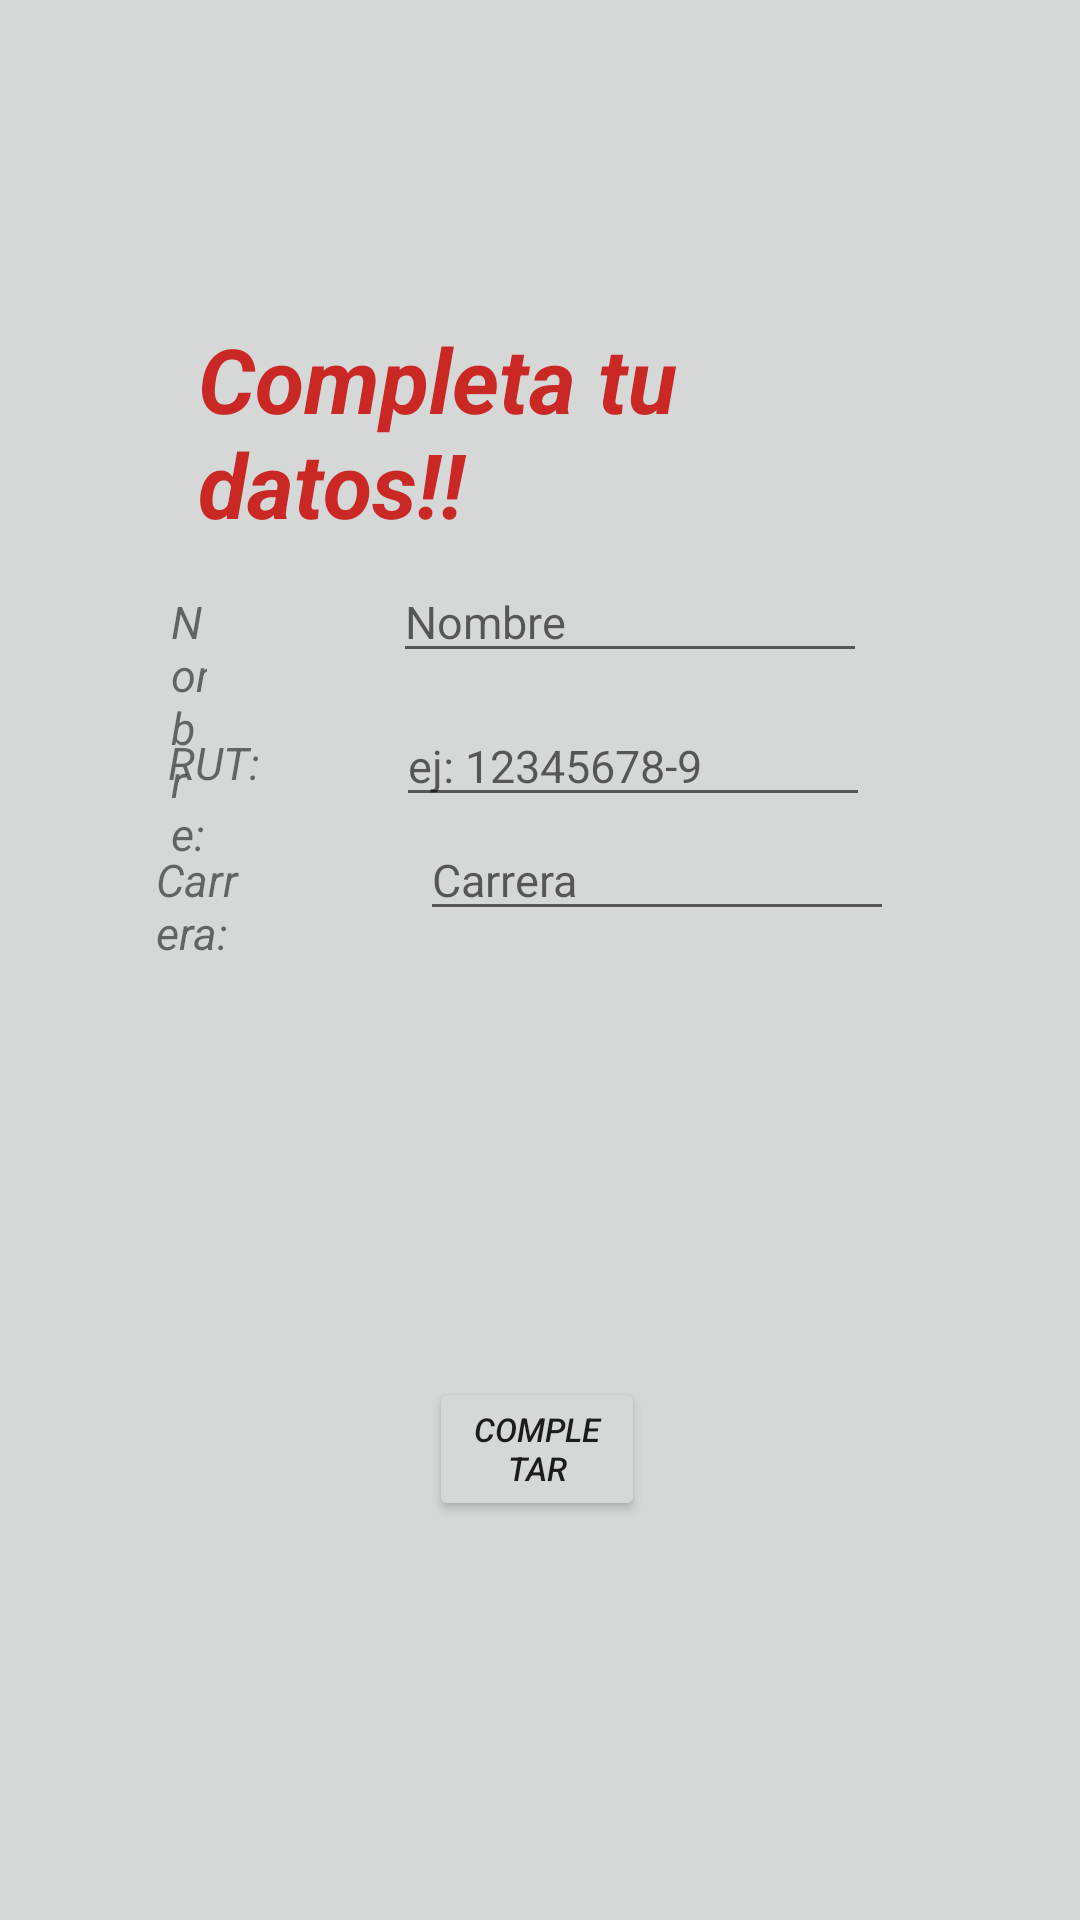

Here is an Android app screen rendered from its layout file. Give the layout XML and the strings, colors and styles it references.
<!-- AndroidManifest.xml: application theme Theme.PBike -->
<!-- res/layout/fragment_register2.xml -->
<?xml version="1.0" encoding="utf-8"?>
<LinearLayout xmlns:android="http://schemas.android.com/apk/res/android"
    xmlns:app="http://schemas.android.com/apk/res-auto"
    xmlns:tools="http://schemas.android.com/tools"
    android:layout_width="match_parent"
    android:layout_height="match_parent"
    tools:context=".LoginApp"
    android:orientation="vertical">

    <LinearLayout
        android:layout_width="match_parent"
        android:layout_height="wrap_content"
        android:layout_weight="1">

        <RelativeLayout
            android:layout_width="match_parent"
            android:layout_height="match_parent">

            <TextView
                android:layout_width="284dp"
                android:layout_height="wrap_content"
                android:layout_alignParentStart="true"
                android:layout_alignParentTop="true"
                android:layout_alignParentEnd="true"
                android:layout_marginStart="66dp"
                android:layout_marginTop="106dp"
                android:layout_marginEnd="61dp"
                android:text="Completa tu datos!!"
                android:textColor="@color/Inacap"
                android:textSize="30dp"
                android:textStyle="bold|italic"></TextView>

            <TextView
                android:layout_width="83dp"
                android:layout_height="wrap_content"
                android:layout_alignParentStart="true"
                android:layout_alignParentTop="true"
                android:layout_alignParentEnd="true"
                android:layout_marginStart="56dp"
                android:layout_marginTop="244dp"
                android:layout_marginEnd="272dp"
                android:text="RUT:"
                android:textSize="15dp"
                android:textStyle="italic"></TextView>

            <TextView
                android:layout_width="63dp"
                android:layout_height="wrap_content"
                android:layout_alignParentStart="true"
                android:layout_alignParentTop="true"
                android:layout_alignParentEnd="true"
                android:layout_marginStart="57dp"
                android:layout_marginTop="197dp"
                android:layout_marginEnd="291dp"
                android:text="Nombre:"
                android:textSize="15dp"
                android:textStyle="italic"></TextView>



            <TextView
                android:layout_width="83dp"
                android:layout_height="wrap_content"
                android:layout_alignParentStart="true"
                android:layout_alignParentTop="true"
                android:layout_alignParentEnd="true"
                android:layout_marginStart="52dp"
                android:layout_marginTop="283dp"
                android:layout_marginEnd="276dp"
                android:text="Carrera:"
                android:textSize="15dp"
                android:textStyle="italic"></TextView>

            <EditText
                android:id="@+id/etNombre"
                android:layout_width="wrap_content"
                android:layout_height="wrap_content"
                android:layout_alignParentStart="true"
                android:layout_alignParentTop="true"
                android:layout_alignParentEnd="true"
                android:layout_marginStart="131dp"
                android:layout_marginTop="187dp"
                android:layout_marginEnd="71dp"
                android:ems="10"
                android:hint="Nombre"
                android:inputType="textPersonName"
                android:textSize="15dp" />

            <EditText
                android:id="@+id/etRut"
                android:layout_width="wrap_content"
                android:layout_height="wrap_content"
                android:layout_alignParentStart="true"
                android:layout_alignParentTop="true"
                android:layout_alignParentEnd="true"
                android:layout_marginStart="132dp"
                android:layout_marginTop="235dp"
                android:layout_marginEnd="70dp"
                android:ems="10"
                android:hint="ej: 12345678-9"
                android:inputType="text"
                android:textSize="15dp" />

            <EditText
                android:id="@+id/etCarrera"
                android:layout_width="wrap_content"
                android:layout_height="wrap_content"
                android:layout_alignParentStart="true"
                android:layout_alignParentTop="true"
                android:layout_alignParentEnd="true"
                android:layout_marginStart="140dp"
                android:layout_marginTop="273dp"
                android:layout_marginEnd="62dp"
                android:ems="10"
                android:hint="Carrera"
                android:inputType="text"
                android:textSize="15dp" />


            <Button
                android:id="@+id/btnCompletar"
                android:layout_width="wrap_content"
                android:layout_height="wrap_content"
                android:layout_alignParentStart="true"
                android:layout_alignParentTop="true"
                android:layout_alignParentEnd="true"
                android:layout_marginStart="143dp"
                android:layout_marginTop="459dp"
                android:layout_marginEnd="145dp"
                android:text="Completar"
                android:textSize="11dp"
                android:textStyle="italic"></Button>


        </RelativeLayout>
    </LinearLayout>
    <LinearLayout
        android:layout_width="match_parent"
        android:layout_height="wrap_content"
        android:layout_weight="1"></LinearLayout>


</LinearLayout>
<!-- resources referenced by this layout -->
<resources>
  <color name="Inacap">#C92825</color>
  <style name="Theme.PBike" parent="Theme.MaterialComponents.DayNight.DarkActionBar">
          
          <item name="colorPrimary">@color/Inacap</item>
          <item name="colorPrimaryVariant">@color/Inacap2</item>
          <item name="colorOnPrimary">@color/white</item>
          
          <item name="colorSecondary">@color/teal_200</item>
          <item name="colorSecondaryVariant">@color/teal_700</item>
          <item name="colorOnSecondary">@color/black</item>
          
          <item name="android:statusBarColor">?attr/colorPrimaryVariant</item>
          
          <item name="android:windowBackground">@color/Fondo</item>
          <item name="android:colorBackground">@color/Fondo</item>
      </style>
  <color name="Inacap2">#1E191A</color>
  <color name="white">#FFFFFFFF</color>
  <color name="teal_200">#FF03DAC5</color>
  <color name="teal_700">#FF018786</color>
  <color name="black">#FF000000</color>
  <color name="Fondo">#D6D7D7</color>
</resources>
